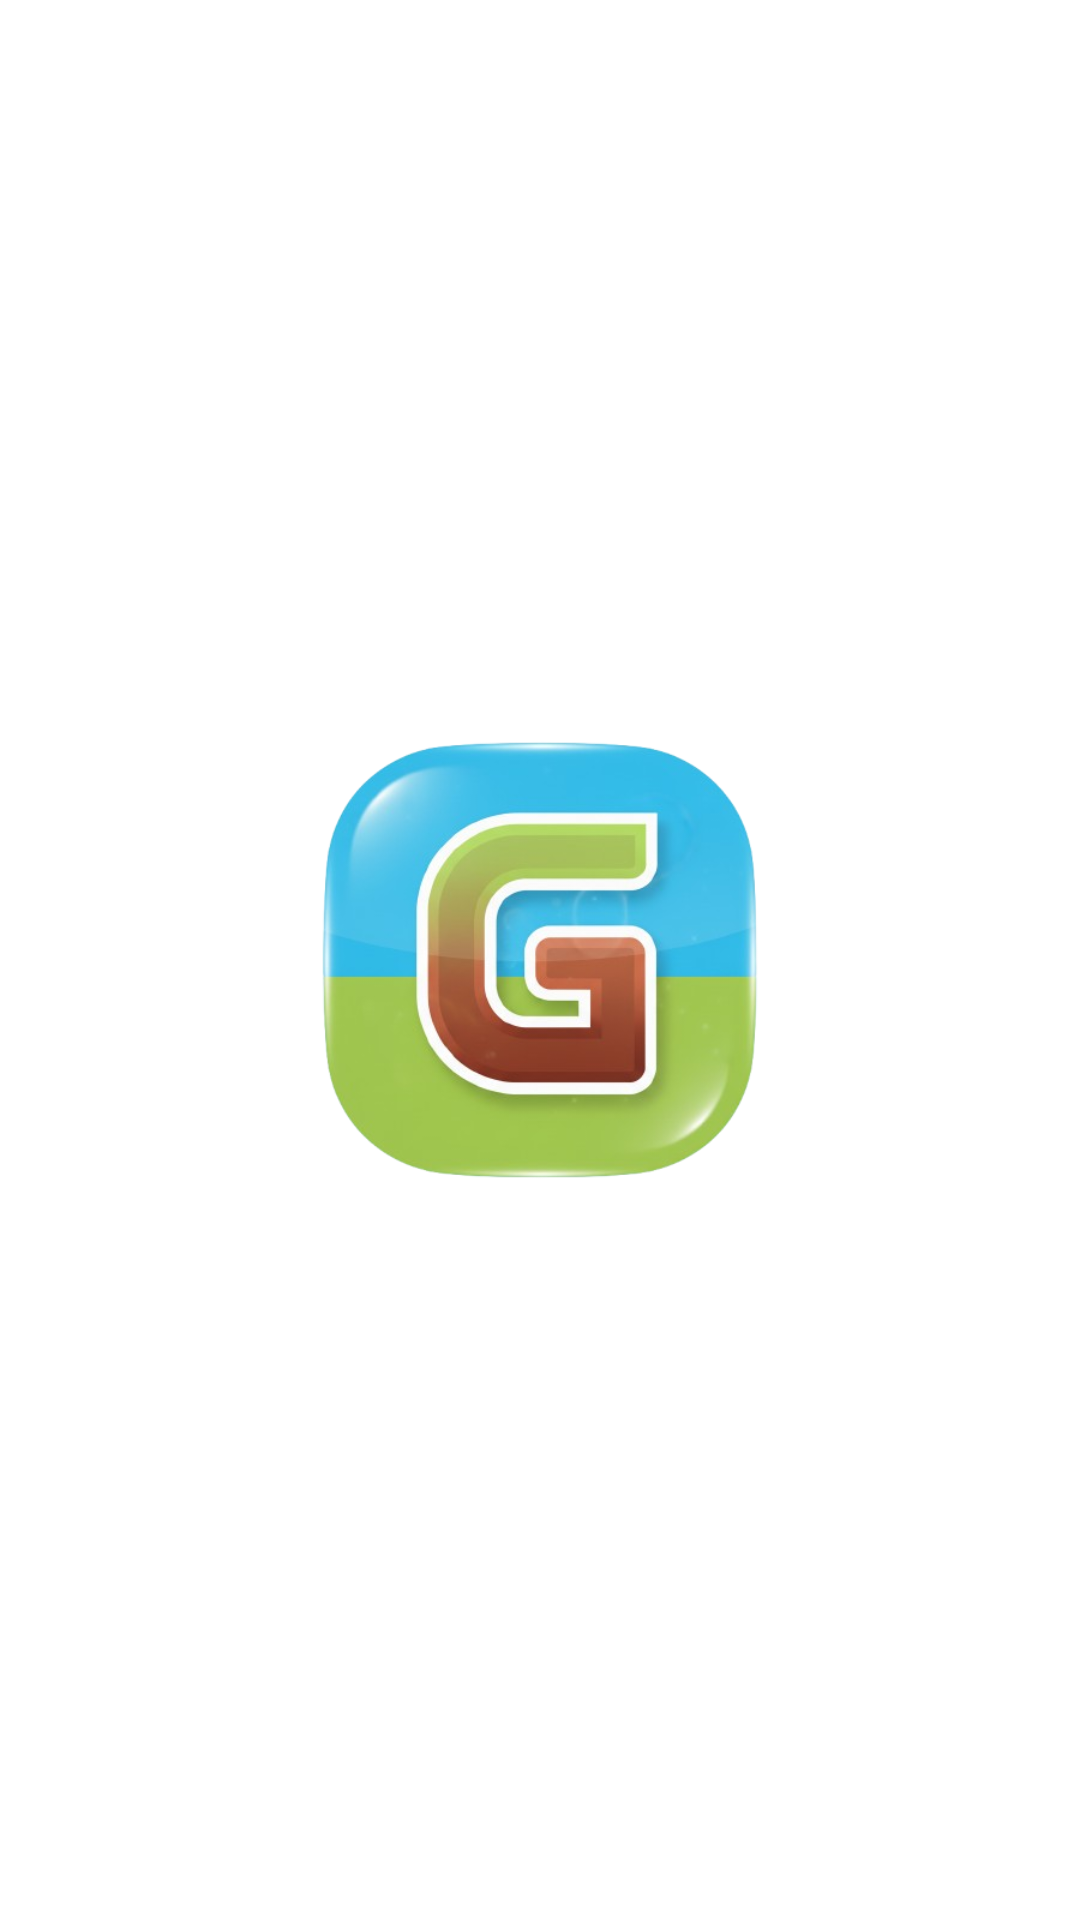

The Android layout XML behind this screen, and the referenced resources:
<!-- AndroidManifest.xml: application theme Theme.Android_app -->
<!-- res/layout/activity_kidou.xml -->
<?xml version="1.0" encoding="utf-8"?>
<androidx.constraintlayout.widget.ConstraintLayout xmlns:android="http://schemas.android.com/apk/res/android"
    xmlns:app="http://schemas.android.com/apk/res-auto"
    android:layout_width="match_parent"
    android:layout_height="match_parent"
    android:background="@color/white"> <ImageView
    android:layout_width="200dp"
    android:layout_height="200dp"
    android:src="@drawable/game_logo"
    app:layout_constraintTop_toTopOf="parent"
    app:layout_constraintBottom_toBottomOf="parent"
    app:layout_constraintStart_toStartOf="parent"
    app:layout_constraintEnd_toEndOf="parent" />
</androidx.constraintlayout.widget.ConstraintLayout>
<!-- resources referenced by this layout -->
<resources>
  <!-- drawable game_logo: png bitmap (drawable, 154677 bytes) -->
  <style name="Theme.Android_app" parent="Base.Theme.Android_app">
          
          <item name="android:navigationBarColor">@android:color/transparent</item>
          <item name="android:statusBarColor">@android:color/transparent</item>
          <item name="android:windowLightStatusBar">?attr/isLightTheme</item>
      </style>
  <!-- not gathered from this repository: default colours our renderer supplied (Android Studio template values) -->
  <color name="white">#FFFFFFFF</color>
</resources>
